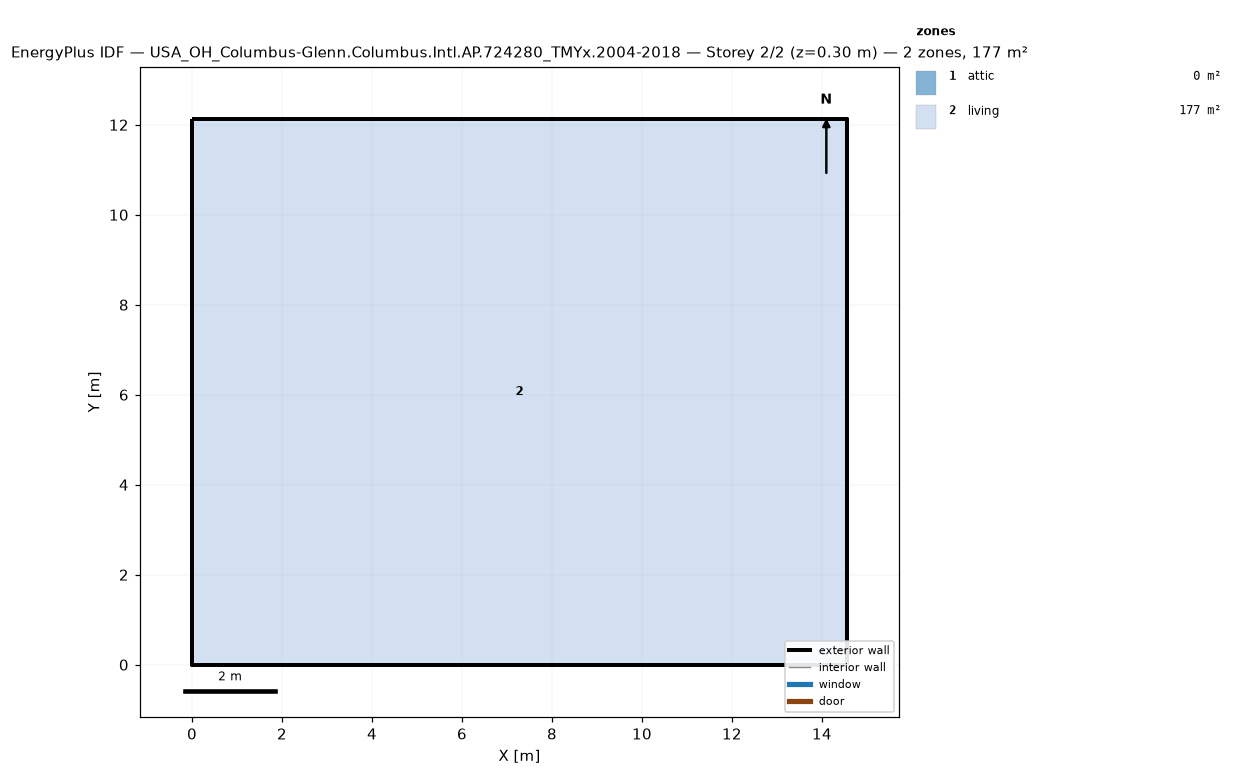
=== STOREY PLAN SPEC (per zone: floor XY polygon, exterior-wall plan segments, windows/doors) ===
zone 1: attic  (0.0 m²)
  exterior wall: (14.55, 0.00) – (14.55, 12.13) – (14.55, 6.06)  [18.2 m]
  exterior wall: (0.00, 12.13) – (0.00, 0.00) – (0.00, 6.06)  [18.2 m]
zone 2: living  (176.5 m²)
  floor: (0.00, 0.00) (0.00, 12.13) (14.55, 12.13) (14.55, 0.00)
  exterior wall: (0.00, 0.00) – (14.55, 0.00)  [14.6 m]
  exterior wall: (14.55, 0.00) – (14.55, 12.13)  [12.1 m]
  exterior wall: (14.55, 12.13) – (0.00, 12.13)  [14.6 m]
  exterior wall: (0.00, 12.13) – (0.00, 0.00)  [12.1 m]

=== DERIVED (storey summary) ===
Building: USA_OH_Columbus-Glenn.Columbus.Intl.AP.724280_TMYx.2004-2018
Storey: 2 of 2  (floor level z = 0.30 m)
Storey gross floor area: 176.5 m²
Zones on this storey: 2
  - attic: floor 0.0 m²; exterior wall 36.4 m (24.5 m²); WWR 0.0%
  - living: floor 176.5 m²; exterior wall 53.4 m (146.4 m²); WWR 0.0%
Zone adjacency: (none detected)